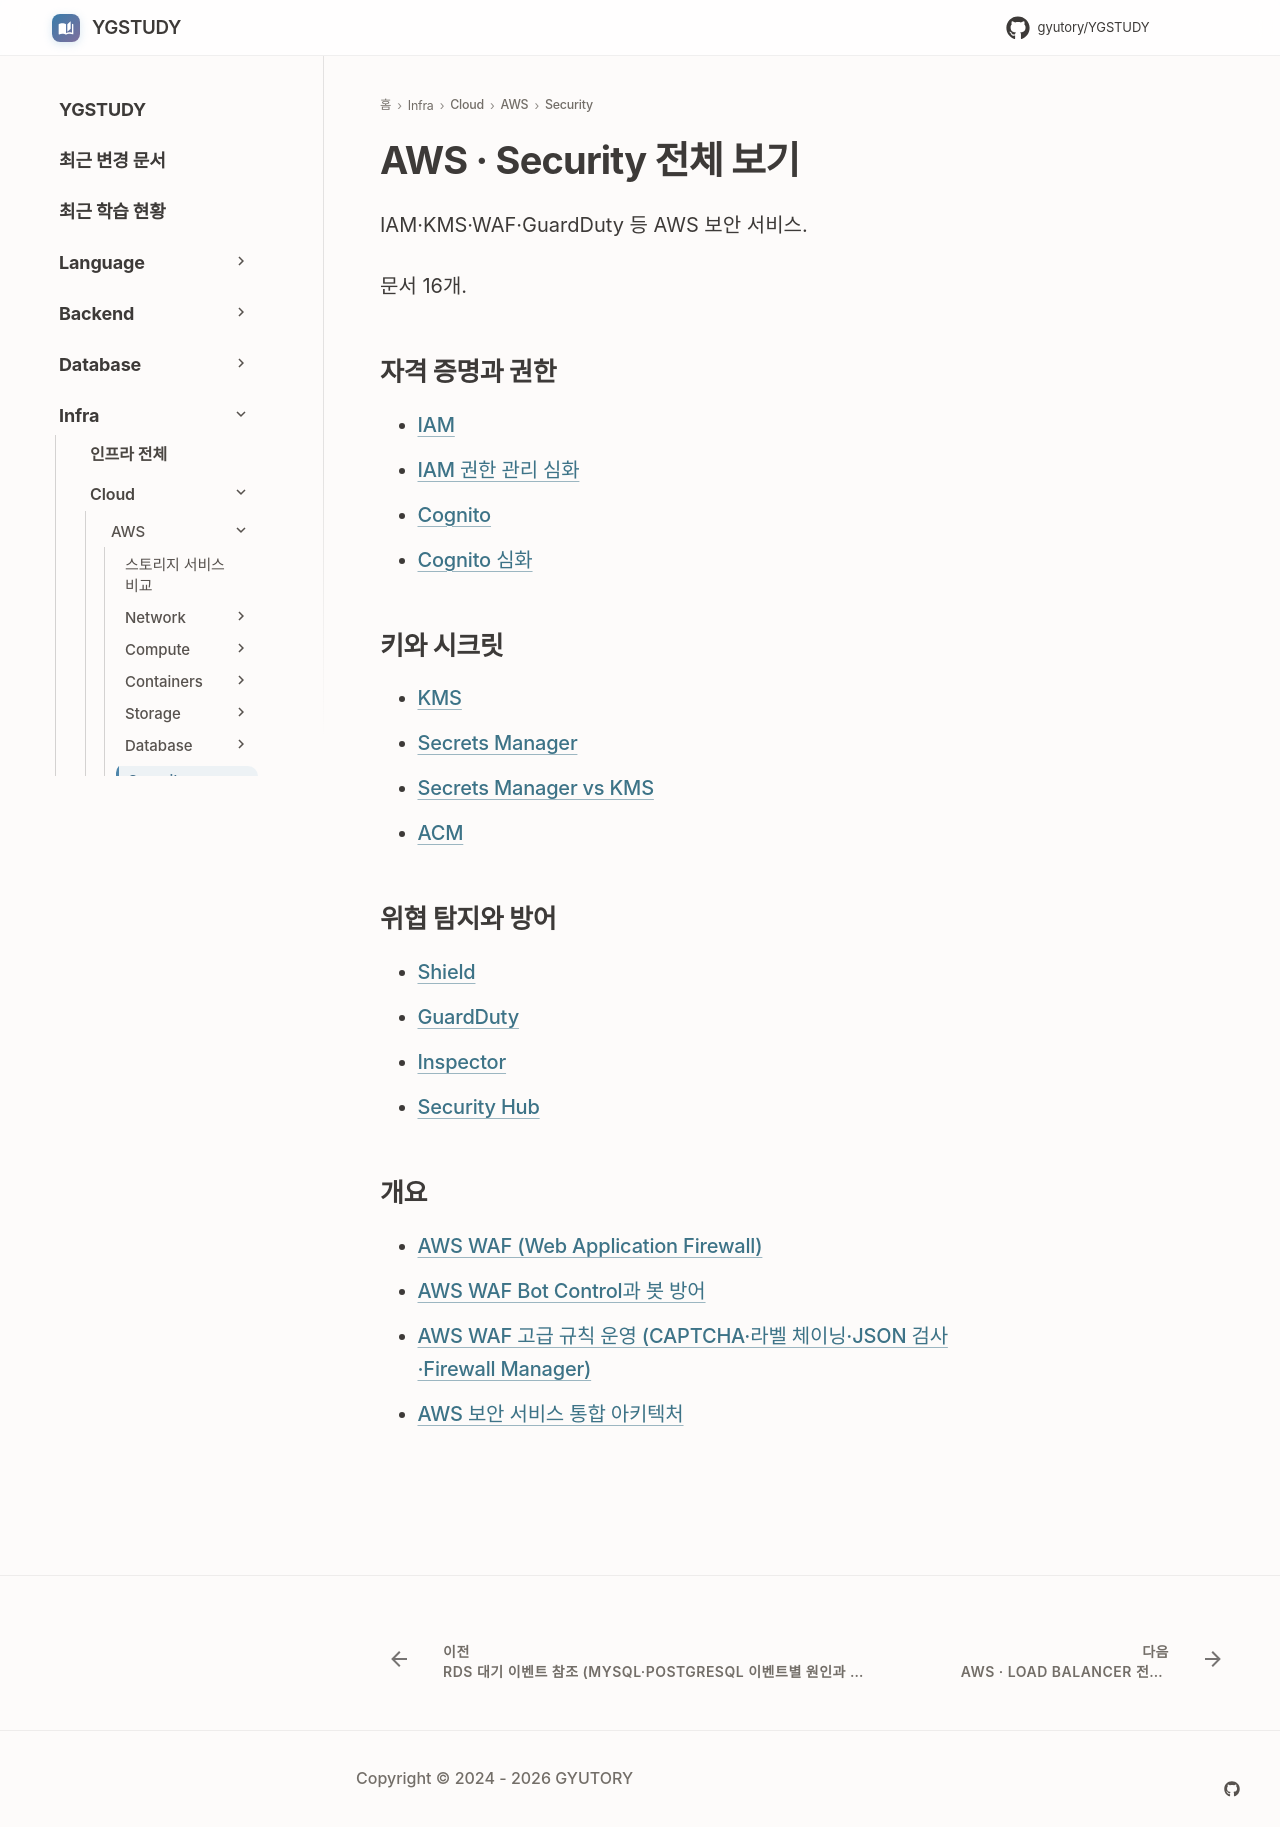

repository: GYUTORY/YGSTUDY · page: Cloud/AWS/Security/index.html · generator: mkdocs

---
title: AWS · Security 전체 보기
tags: []
hide:
  - toc
---

<!-- AUTO-SECTION-INDEX: tools/section_index.py 가 빌드마다 다시 만든다. 직접 고치지 말 것. -->

# AWS · Security 전체 보기

IAM·KMS·WAF·GuardDuty 등 AWS 보안 서비스.

문서 16개.

## 자격 증명과 권한

- [IAM](IAM.md)
- [IAM 권한 관리 심화](IAM_Permission_Management_Deep_Dive.md)
- [Cognito](Cognito.md)
- [Cognito 심화](Cognito_Deep_Dive.md)

## 키와 시크릿

- [KMS](KMS.md)
- [Secrets Manager](Secrets_Manager.md)
- [Secrets Manager vs KMS](Secrets_Manager_vs_KMS.md)
- [ACM](ACM.md)

## 위협 탐지와 방어

- [Shield](Shield.md)
- [GuardDuty](Guard_Duty.md)
- [Inspector](Inspector.md)
- [Security Hub](Security_Hub.md)

## 개요

- [AWS WAF (Web Application Firewall)](WAF.md)
- [AWS WAF Bot Control과 봇 방어](WAF_Bot_Control.md)
- [AWS WAF 고급 규칙 운영 (CAPTCHA·라벨 체이닝·JSON 검사·Firewall Manager)](WAF_Advanced_Rules.md)
- [AWS 보안 서비스 통합 아키텍처](Basic.md)
